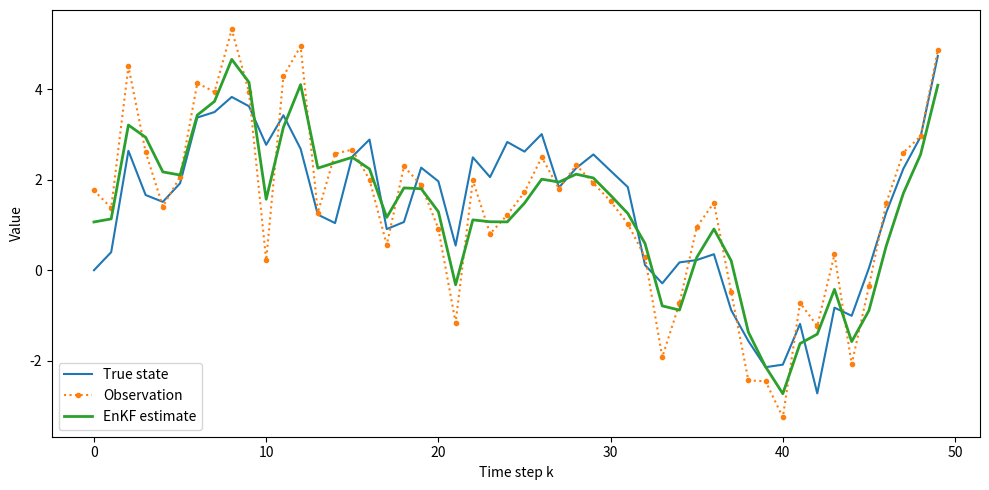

Here is the Python script that generated this plot:
import numpy as np
import matplotlib.pyplot as plt

# parameters
T = 50               # time steps
Q = 1.0              # process noise variance
R = 1.0              # observation noise variance
N = 100              # EnKF ensemble size

# reproducibility
np.random.seed(0)

# x_k = x_{k-1} + w,  y_k = x_k + v
x_true = np.zeros(T)
y_obs  = np.zeros(T)

# set initial state, x_0 = 0.0
x_true[0] = 0.0
y_obs[0]  = x_true[0] + np.random.normal(0.0, np.sqrt(R))

for k in range(1, T):
    x_true[k] = x_true[k-1] + np.random.normal(0.0, np.sqrt(Q))
    y_obs[k]  = x_true[k]   + np.random.normal(0.0, np.sqrt(R))

# 1 Initialization: x0^(i) ~ N(x0_mean, x0_var)
x0_mean, x0_var = 0.0, 1.0
ensemble = np.random.normal(x0_mean, np.sqrt(x0_var), size=N)

# EnKF main loop
enkf_mean = np.zeros(T)
for k in range(T):
    # 2 Time update (Prediction)
    # x_{k|k-1}^{(i)} = f(x_{k-1|k-1}^{(i)}) + w^{(i)}, where f(x)=x
    w_samp = np.random.normal(0.0, np.sqrt(Q), size=N)
    x_pred = ensemble + w_samp
    # y_{k|k-1}^{(i)} = h(x_{k|k-1}^{(i)}), where h(x)=x
    y_pred = x_pred.copy()

    # 3 Ensemble mean and covariance
    # x_bar = (1/N) * sum[x_i]
    x_bar = np.mean(x_pred)
    # y_bar = (1/N) * sum[y_i]
    y_bar = np.mean(y_pred)
    # P_xy = (1/(N-1)) * sum[(x_i - x_bar)*(y_i - y_bar)]
    P_xy = np.sum((x_pred - x_bar) * (y_pred - y_bar)) / (N - 1)
    # P_yy = (1/(N-1)) * sum[(y_i - y_bar)^2] + R
    P_yy = np.sum((y_pred - y_bar) ** 2) / (N - 1) + R

    # 4 Compute the Kalman gain
    # K_k = P_xy * inv(P_yy)
    K = P_xy / P_yy

    # 5 Update (Measurement update)
    # v^{(i)} ~ N(0,R)
    v_perturb = np.random.normal(0.0, np.sqrt(R), size=N)
    innov = (y_obs[k] + v_perturb) - y_pred
    ensemble = x_pred + K * innov

    enkf_mean[k] = np.mean(ensemble)

# plot
plt.figure(figsize=(10, 5))
plt.plot(x_true, label="True state")
plt.plot(y_obs,  label="Observation", linestyle=":", marker="o", markersize=3)
plt.plot(enkf_mean, label="EnKF estimate", linewidth=2)
plt.xlabel("Time step k")
plt.ylabel("Value")
plt.legend()
plt.tight_layout()
plt.show()